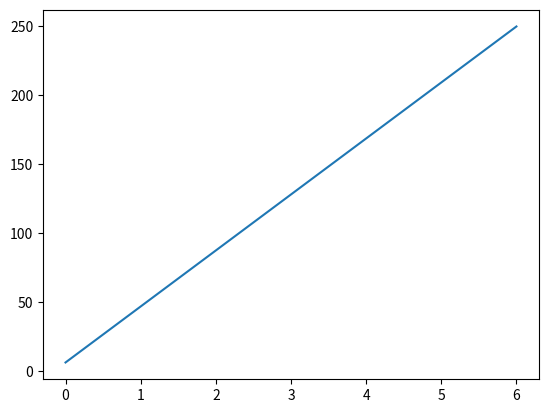

This chart was generated by the following Python code:
# Draw a line in a diagram frpm postion (0,0) to position (6, 250) 
import matplotlib.pyplot as plt
import numpy as np

xpoints= np.array([0, 6])
ypoints= np.array([6, 250])
plt.plot(xpoints , ypoints)
plt.show()